Run: headless pygame with SDL's dummy video driver; simulated clock (each Clock.tick advances the game by its frame time, no real sleeping); random seed 0; keys injected as events and as key.get_pressed() state; no mouse input.
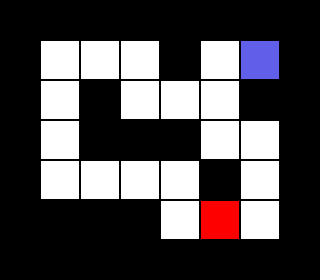
Frame 1 of 4 · flips 1–60 · no input
Frame 2 of 4 · flips 61–180 · tapped SPACE, RETURN · held RIGHT (→), D · screen unchanged from frame 1, image omitted
Frame 3 of 4 · flips 181–300 · held DOWN (↓), S · screen unchanged from frame 2, image omitted
Frame 4 of 4 · flips 301–420 · held LEFT (←), A, UP (↑), W · screen unchanged from frame 3, image omitted

The pygame program that drew these frames:

import pygame, sys

# Constantes
CELL_SIZE = 40
WALL_COLOR = (0, 0, 0)  # Cor das paredes
PATH_COLOR = (255, 255, 255)  # Cor dos caminhos
DESTINATION_COLOR = (255, 0, 0)  # Cor do ponto de destino
PLAYER_COLOR = (97, 94, 233)  # Cor do jogador
BACKGROUND = (255,255,255) # Cor do Background
FPS = 60 # FPS do jogo

# Representação do labirinto
maze = [
    [1, 1, 1, 1, 1, 1, 1, 1],
    [1, 0, 0, 0, 1, 0, 3, 1],
    [1, 0, 1, 0, 0, 0, 1, 1],
    [1, 0, 1, 1, 1, 0, 0, 1],
    [1, 0, 0, 0, 0, 1, 0, 1],
    [1, 1, 1, 1, 0, 2, 0, 1],
    [1, 1, 1, 1, 1, 1, 1, 1]
]

# Função para desenhar o labirinto
def draw_maze(screen):
    for y, row in enumerate(maze):
        for x, cell in enumerate(row):
            if cell == 1:
                color = WALL_COLOR
            elif cell == 0:
                color = PATH_COLOR
            elif cell == 2:
                color = DESTINATION_COLOR
            elif cell == 3:
                color = PLAYER_COLOR
            pygame.draw.rect(screen, color, (x * CELL_SIZE, y * CELL_SIZE, CELL_SIZE, CELL_SIZE))
            pygame.draw.rect(screen, (0,0,0), (x * CELL_SIZE, y * CELL_SIZE, CELL_SIZE, CELL_SIZE), 1)

# Função principal
def main():
    pygame.init()
    screen = pygame.display.set_mode((len(maze[0]) * CELL_SIZE, len(maze) * CELL_SIZE))
    pygame.display.set_caption("Maze")
    
    clock = pygame.time.Clock()

    while True:
        for event in pygame.event.get():
            if event.type == pygame.QUIT:
                pygame.quit()
                sys.exit()

        screen.fill(BACKGROUND)
        # Desenhando Labirinto em tela
        draw_maze(screen=screen) 

        pygame.display.flip()
        clock.tick(FPS)

if __name__ == "__main__":
    main()
